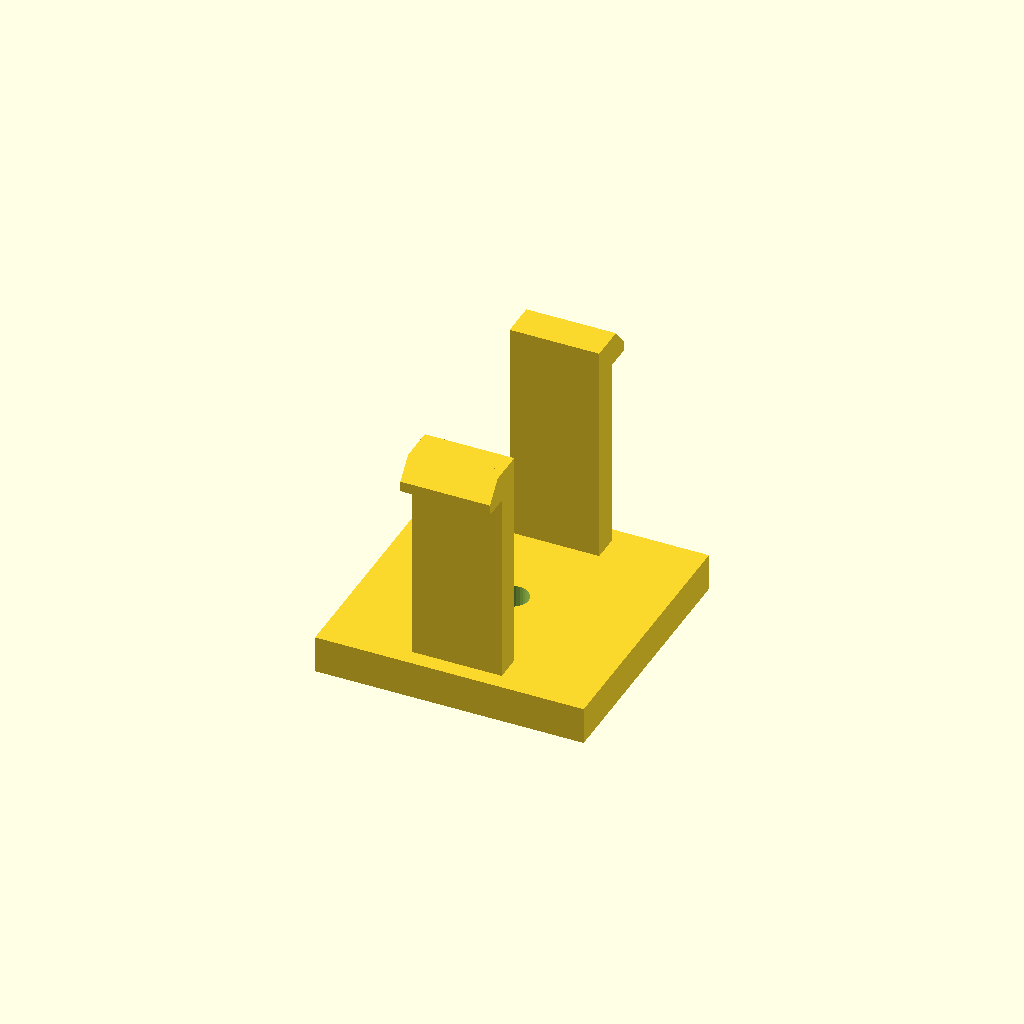
Cell 1 — every parameter at its default value.
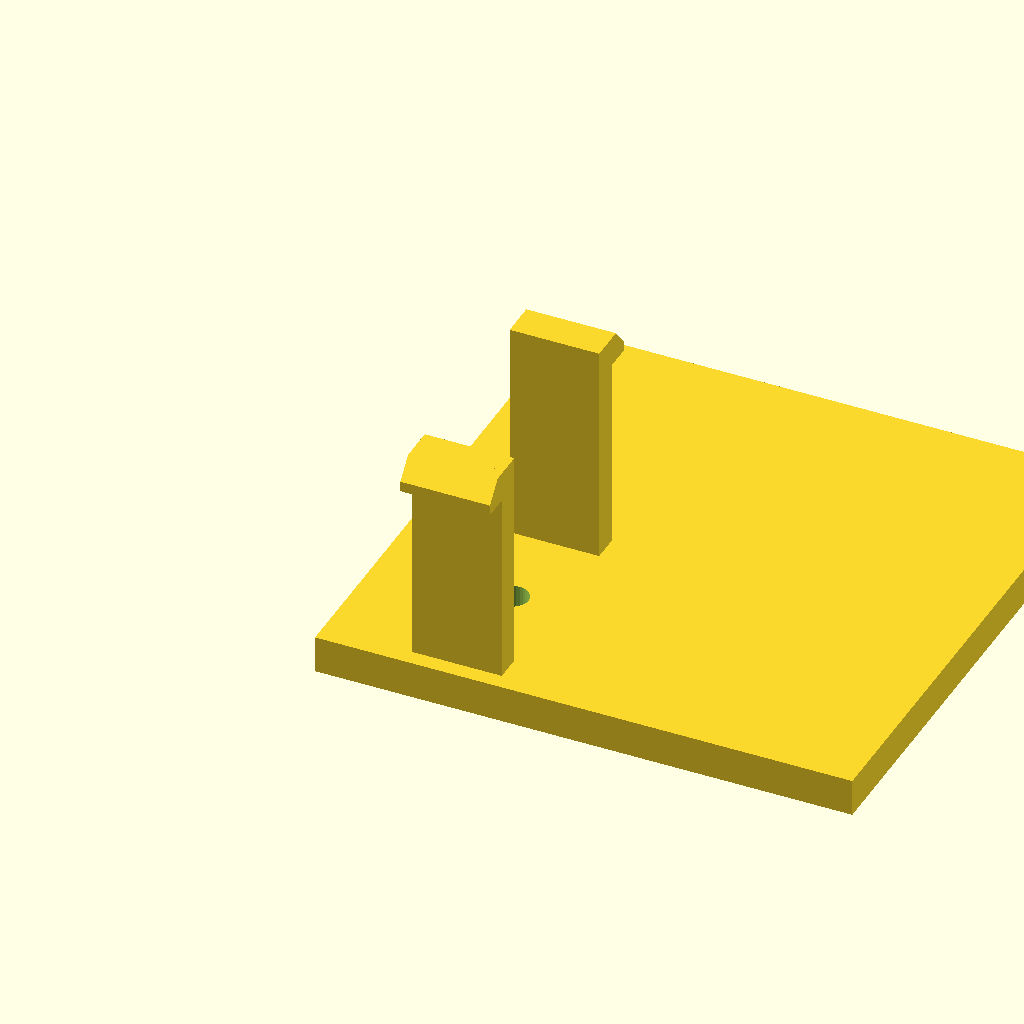
Cell 2 — base_d set to 72, the other parameters unchanged.
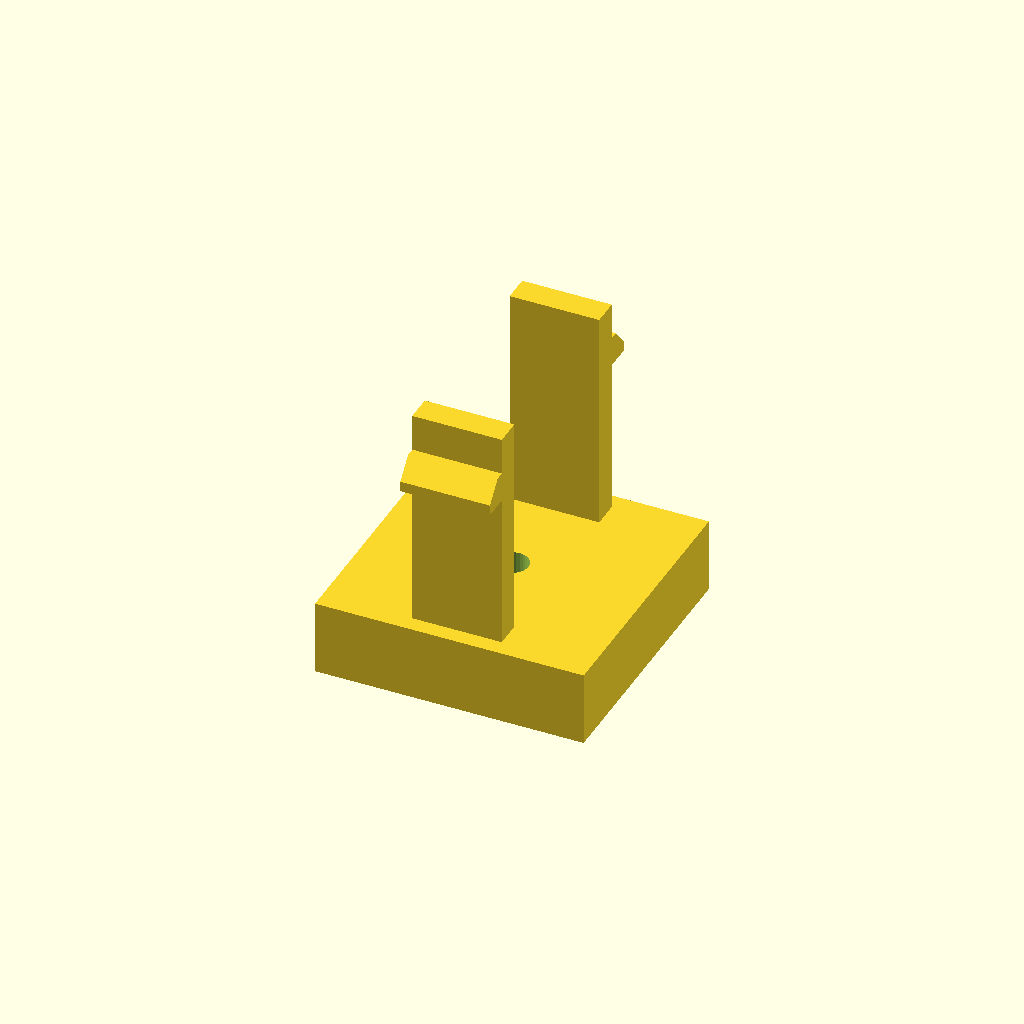
Cell 3 — base_h set to 10, the other parameters unchanged.
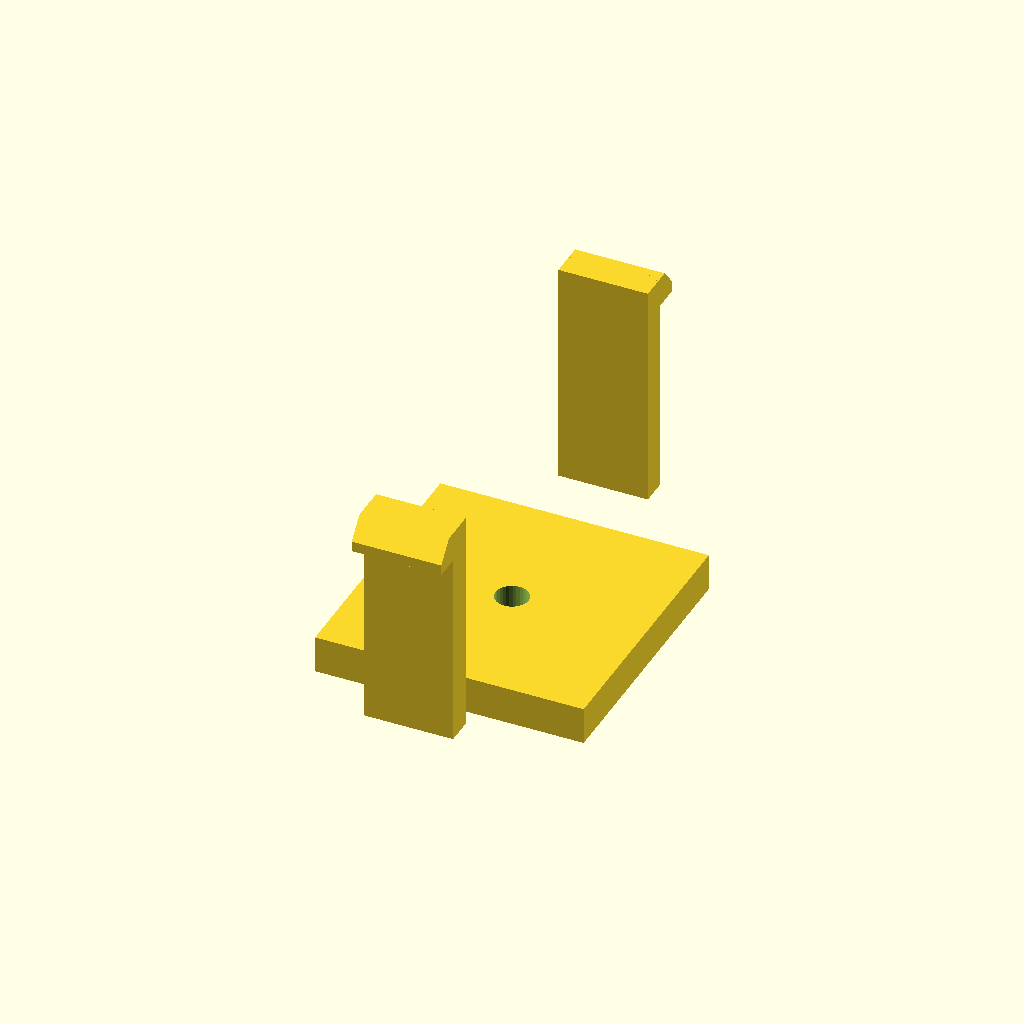
Cell 4: span = 56 (everything else at default).
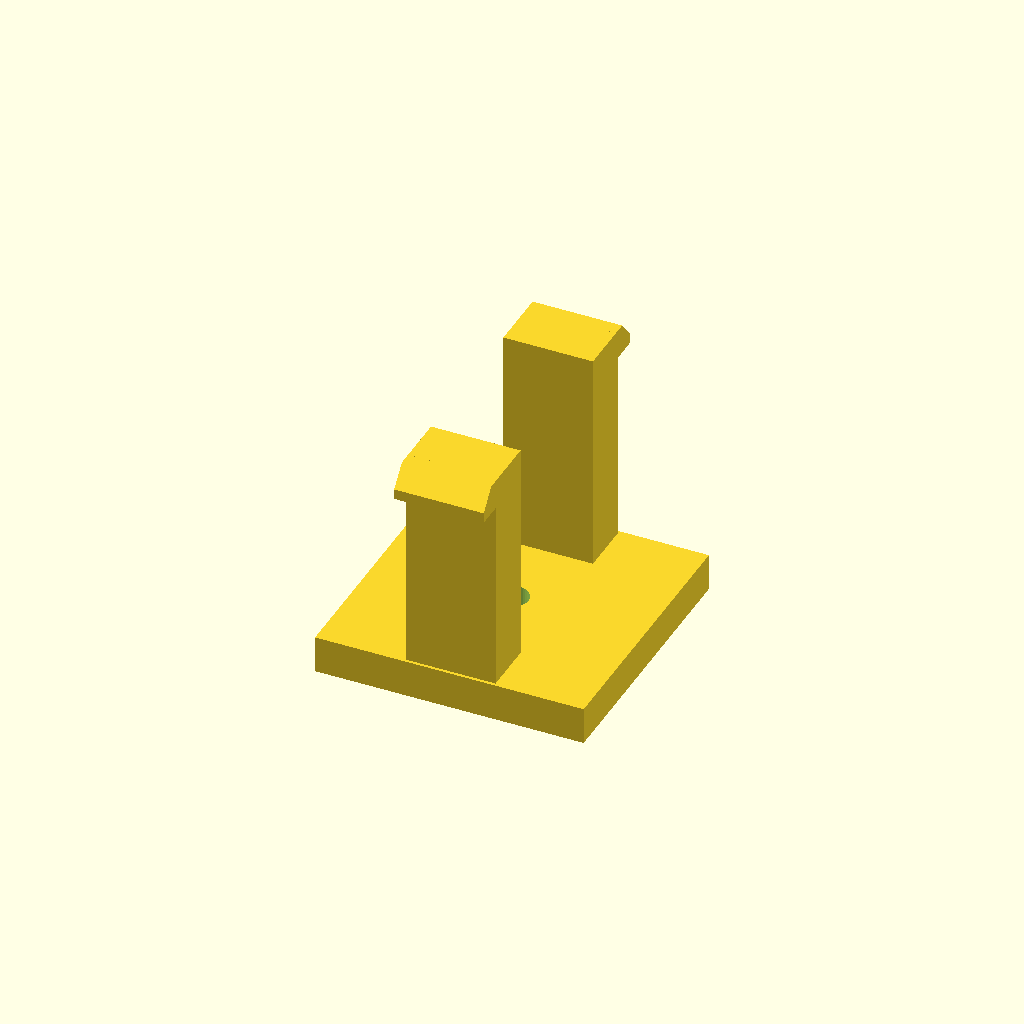
Cell 5: arm_t = 7.2 (everything else at default).
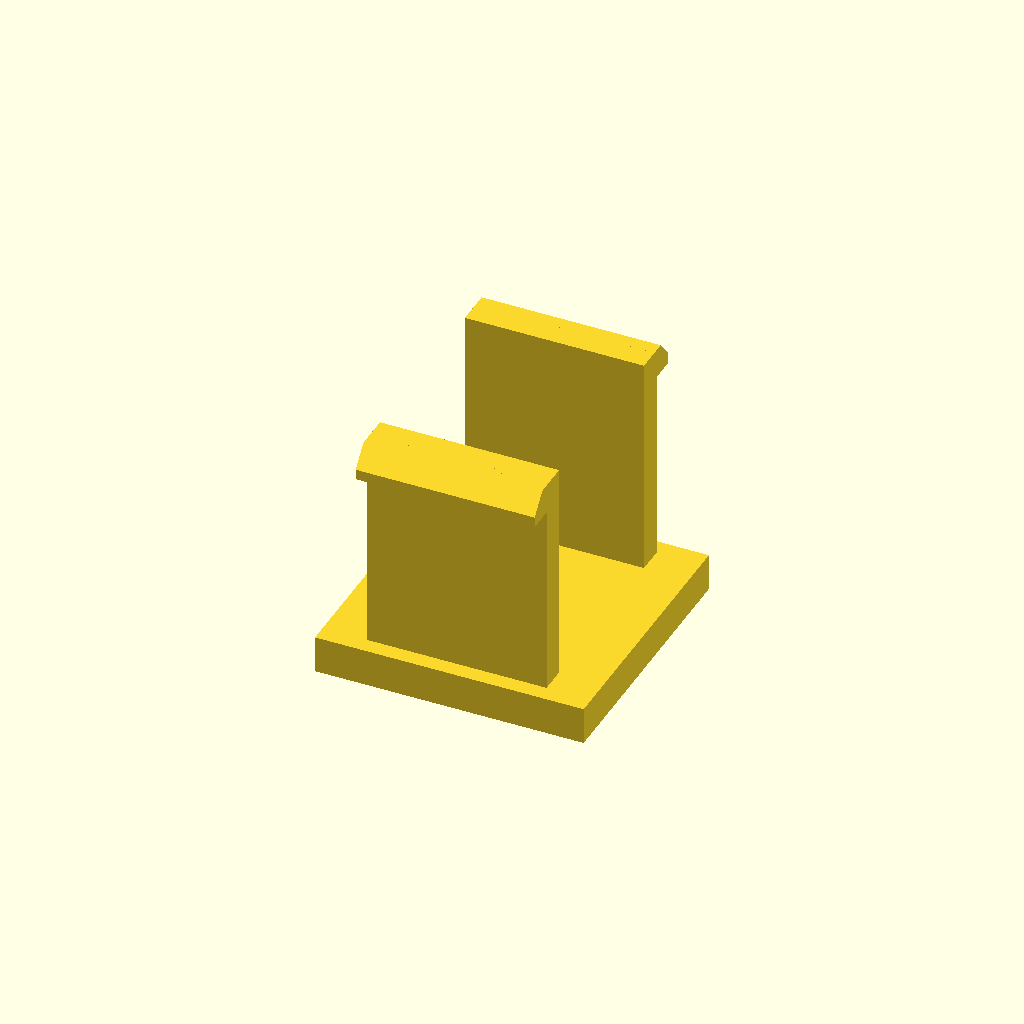
Cell 6 — arm_d set to 24, the other parameters unchanged.
One fixed orthographic camera (rotation 55°, 0°, 25°; colour scheme Cornfield) for every cell.
OpenSCAD source file optional_data/data/gen3/snapfits/part_0053.scad:
$fn = 32;

// ----------------------------------------------------------------------
// Snap-fit latch: 2 arms, 30 mm tall, 3.6 mm undercut hooks
// ----------------------------------------------------------------------

// --- parameters (mm) ---
base_d = 36;              // base plate depth
base_h = 5;               // base plate thickness
span = 28;                // distance between opposite arms
arm_t = 3.6;              // arm thickness
arm_d = 12;               // arm width
height = 30;              // free arm length
head_len = 3.6;           // hook reach
head_h = 4;               // hook height
lead = 1.4;               // lead-in ramp thickness
bore_d = 4.4;             // base fixing bore
top_z = 35;               // height of the arm tips above the base

arms = 2;

difference() {
  union() {
    /* base plate, centred on the arm ring */
    translate([-18, -18, 0]) cube([base_d, base_d, base_h]);
    for (a = [0 : 360 / arms : 359]) rotate([0, 0, a]) {
    /* arm, sunk 0.5 mm into the base */
    translate([-arm_d / 2, span / 2 - arm_t / 2, base_h - 0.5]) cube([arm_d, arm_t, height + 0.5]);
    /* hook: a convex hull of a tall inner block and a thin outer lip
       gives a flat undercut below and a lead-in ramp on top */
    hull() {
      translate([-arm_d / 2, span / 2 + arm_t / 2 - 0.6, top_z - head_h]) cube([arm_d, lead + 0.4, head_h]);
      translate([-arm_d / 2, span / 2 + arm_t / 2 - 0.2, top_z - head_h]) cube([arm_d, head_len, lead]);
    }
    }
  }
  translate([0, 0, -2.5]) cylinder(h = base_h + 5, d = bore_d);
}
Customizer parameters (derived from the source; name, type, default, range or options):
base_d: number, default 36
base_h: number, default 5
span: number, default 28
arm_t: number, default 3.6
arm_d: number, default 12
height: number, default 30
head_len: number, default 3.6
head_h: number, default 4
lead: number, default 1.4
bore_d: number, default 4.4
top_z: number, default 35
arms: number, default 2
